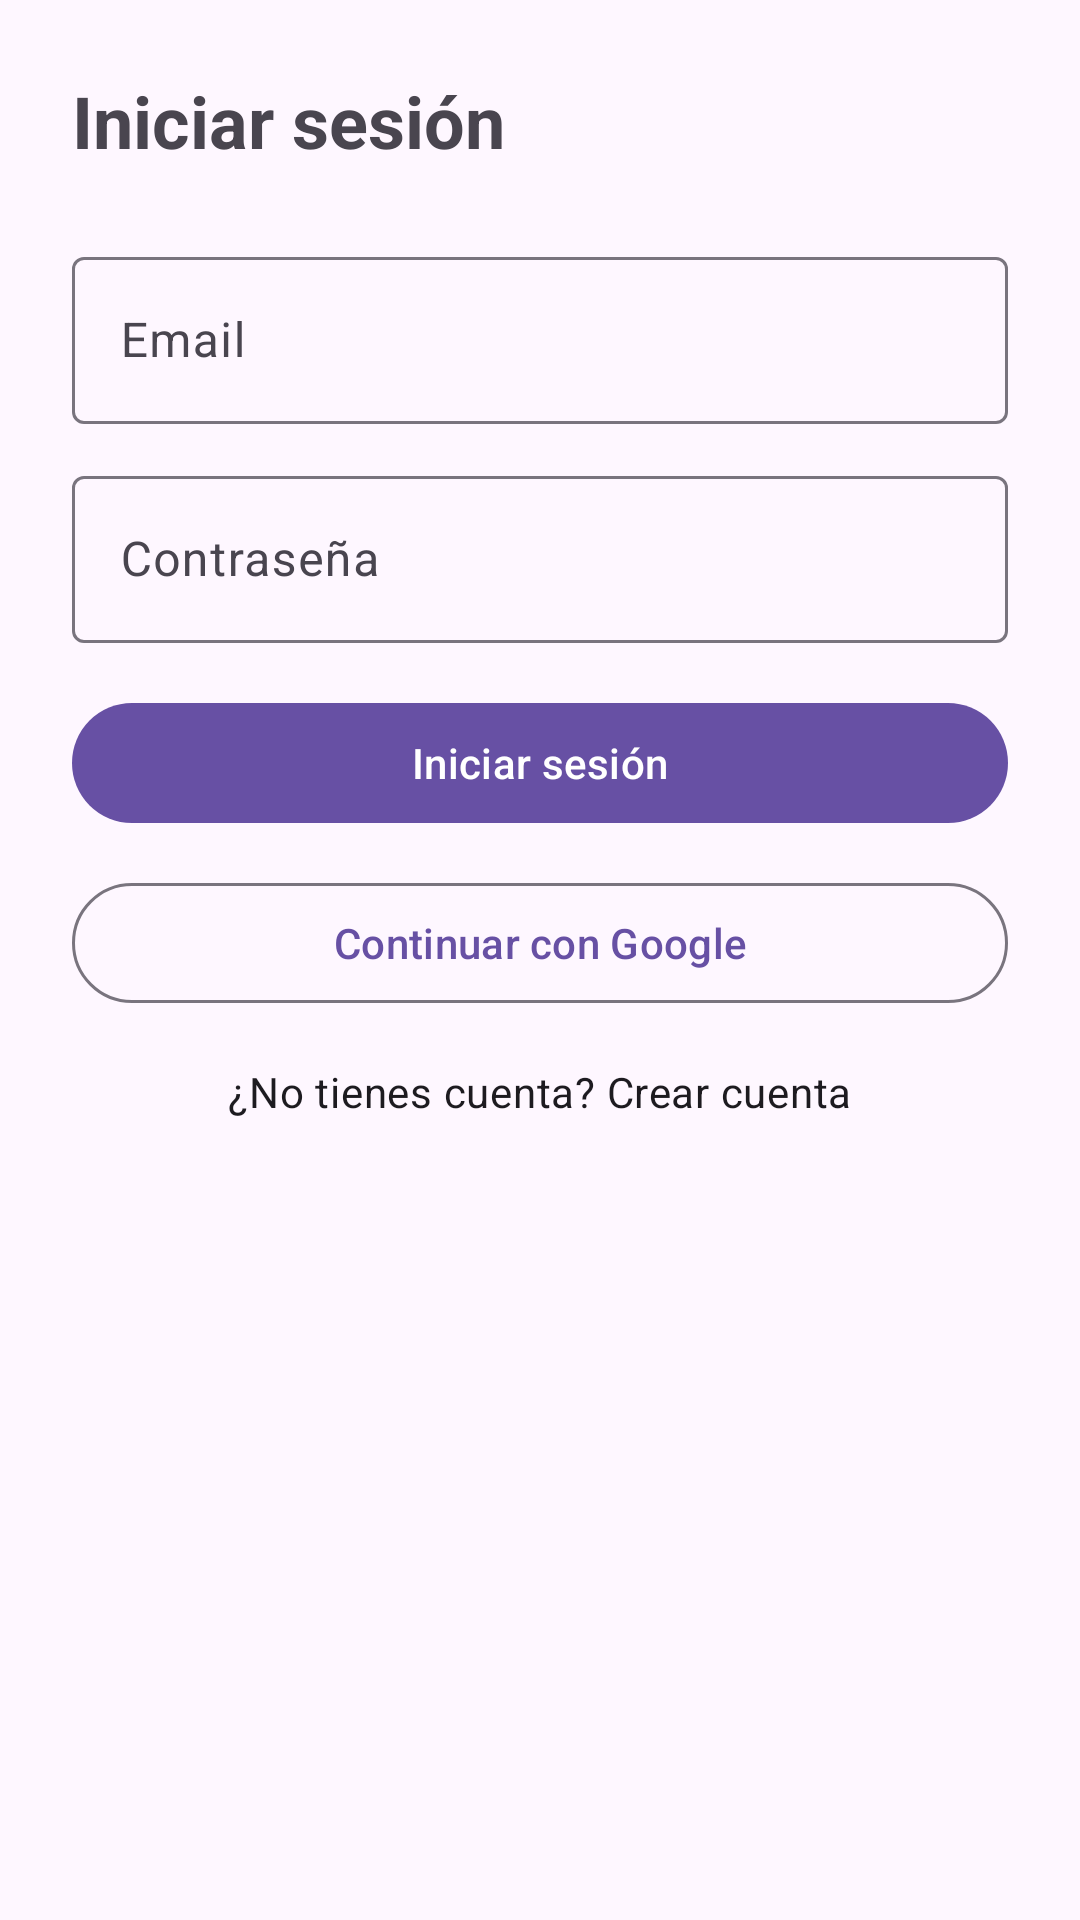

Reconstruct the res/layout file that produces this screen, plus the resources it refers to.
<!-- AndroidManifest.xml: application theme Theme.Anfaapp -->
<!-- res/layout/activity_login.xml -->
<?xml version="1.0" encoding="utf-8"?>
<ScrollView xmlns:android="http://schemas.android.com/apk/res/android"
    xmlns:app="http://schemas.android.com/apk/res-auto"
    android:layout_width="match_parent"
    android:layout_height="match_parent">

    <androidx.constraintlayout.widget.ConstraintLayout
        android:id="@+id/login_root"
        android:layout_width="match_parent"
        android:layout_height="wrap_content"
        android:padding="24dp">

        <TextView
            android:id="@+id/tvTitle"
            android:layout_width="0dp"
            android:layout_height="wrap_content"
            android:text="Iniciar sesión"
            android:textSize="24sp"
            android:textStyle="bold"
            app:layout_constraintTop_toTopOf="parent"
            app:layout_constraintStart_toStartOf="parent"
            app:layout_constraintEnd_toEndOf="parent" />

        <com.google.android.material.textfield.TextInputLayout
            android:id="@+id/tilEmail"
            android:layout_width="0dp"
            android:layout_height="wrap_content"
            android:layout_marginTop="24dp"
            app:layout_constraintTop_toBottomOf="@id/tvTitle"
            app:layout_constraintStart_toStartOf="parent"
            app:layout_constraintEnd_toEndOf="parent">

            <com.google.android.material.textfield.TextInputEditText
                android:id="@+id/etEmail"
                android:layout_width="match_parent"
                android:layout_height="wrap_content"
                android:inputType="textEmailAddress"
                android:hint="Email" />
        </com.google.android.material.textfield.TextInputLayout>

        <com.google.android.material.textfield.TextInputLayout
            android:id="@+id/tilPassword"
            android:layout_width="0dp"
            android:layout_height="wrap_content"
            android:layout_marginTop="12dp"
            app:layout_constraintTop_toBottomOf="@id/tilEmail"
            app:layout_constraintStart_toStartOf="parent"
            app:layout_constraintEnd_toEndOf="parent">

            <com.google.android.material.textfield.TextInputEditText
                android:id="@+id/etPassword"
                android:layout_width="match_parent"
                android:layout_height="wrap_content"
                android:hint="Contraseña"
                android:inputType="textPassword" />
        </com.google.android.material.textfield.TextInputLayout>

        <com.google.android.material.button.MaterialButton
            android:id="@+id/btnLoginEmail"
            android:layout_width="0dp"
            android:layout_height="wrap_content"
            android:layout_marginTop="16dp"
            android:text="Iniciar sesión"
            app:layout_constraintTop_toBottomOf="@id/tilPassword"
            app:layout_constraintStart_toStartOf="parent"
            app:layout_constraintEnd_toEndOf="parent" />

        <com.google.android.material.button.MaterialButton
            android:id="@+id/btnGoogle"
            style="@style/Widget.Material3.Button.OutlinedButton"
            android:layout_width="0dp"
            android:layout_height="wrap_content"
            android:layout_marginTop="12dp"
            android:text="Continuar con Google"
            app:layout_constraintTop_toBottomOf="@id/btnLoginEmail"
            app:layout_constraintStart_toStartOf="parent"
            app:layout_constraintEnd_toEndOf="parent" />

        <TextView
            android:id="@+id/tvCreateAccount"
            android:layout_width="wrap_content"
            android:layout_height="wrap_content"
            android:layout_marginTop="16dp"
            android:text="¿No tienes cuenta? Crear cuenta"
            android:textAppearance="?attr/textAppearanceBodyMedium"
            app:layout_constraintTop_toBottomOf="@id/btnGoogle"
            app:layout_constraintStart_toStartOf="parent"
            app:layout_constraintEnd_toEndOf="parent" />
    </androidx.constraintlayout.widget.ConstraintLayout>
</ScrollView>
<!-- resources referenced by this layout -->
<resources>
  <style name="Theme.Anfaapp" parent="Base.Theme.Anfaapp" />
  <style name="Base.Theme.Anfaapp" parent="Theme.Material3.DayNight.NoActionBar">
          
          
      </style>
</resources>
